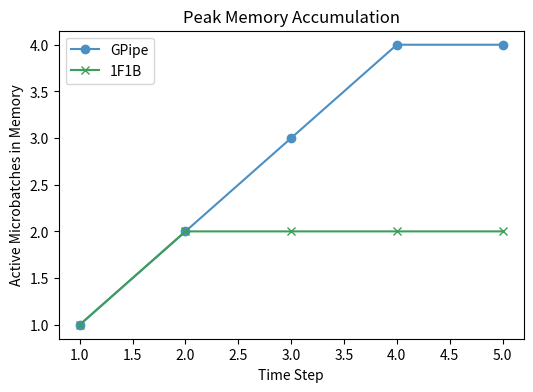

Source code (Python): (Note: this script raises an exception after producing the figure.)
import os
import matplotlib.pyplot as plt
fig, ax = plt.subplots(figsize=(6, 4))
ax.plot([1, 2, 3, 4, 5], [1, 2, 3, 4, 4], label='GPipe', color='#4a90c4', marker='o')
ax.plot([1, 2, 3, 4, 5], [1, 2, 2, 2, 2], label='1F1B', color='#3d9e5a', marker='x')
ax.set_xlabel('Time Step')
ax.set_ylabel('Active Microbatches in Memory')
ax.set_title('Peak Memory Accumulation')
ax.legend()
plt.savefig(os.environ['VISUAL_OUT_PATH'], format='svg', bbox_inches='tight')
